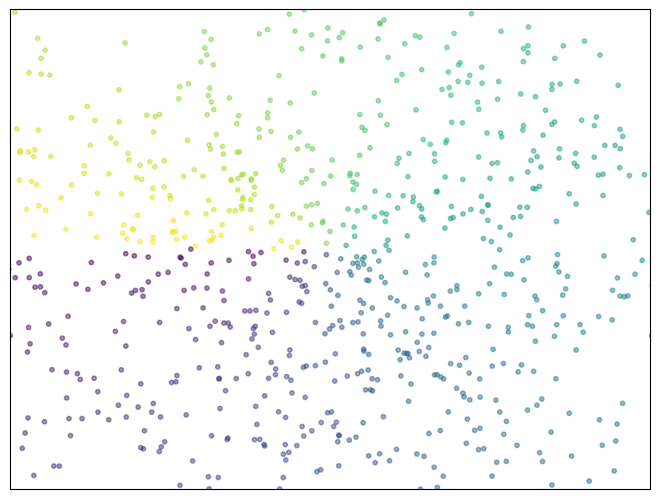

Write Python code to recreate this figure.
import numpy as np
import matplotlib.pyplot as plt

n = 1024
X = np.random.normal(0, 1, n)
Y = np.random.normal(0, 1, n)
T = np.arctan2(Y, X)

plt.axes([0., 0., 1., 1.])
plt.scatter(X, Y, s=10, c=T, alpha=.5)

plt.xlim(-1.5, 1.5)
plt.xticks(())
plt.ylim(-1.5, 1.5)
plt.yticks(())

plt.show()